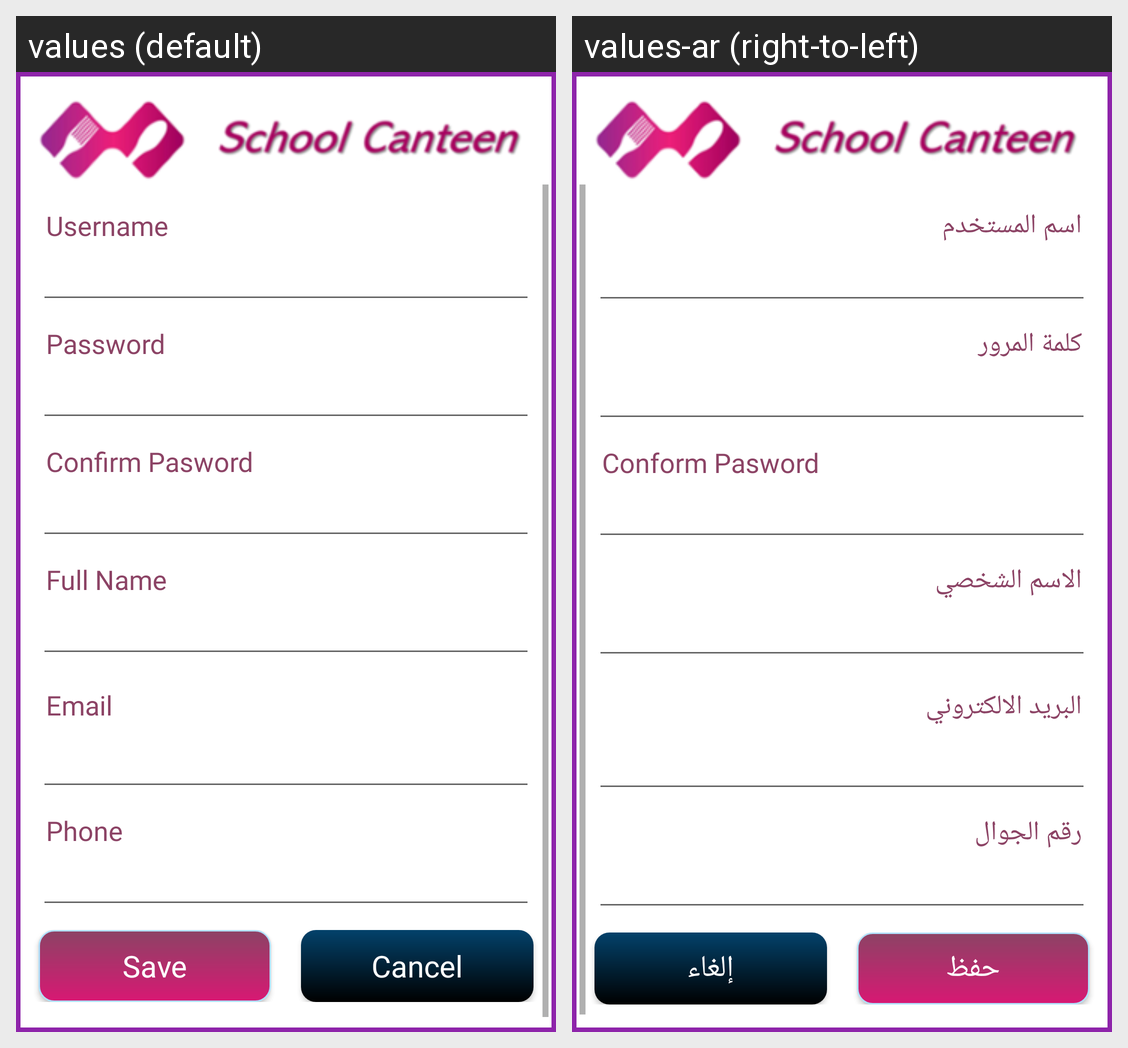

Translations of the strings shown on this Android screen, per locale in the grid:
Android screen res/layout/activity_registeration.xml rendered under 2 locales, left to right: values (default), values-ar (right-to-left). Device: Nexus 5 (rendered at 1080×1920; each locale shown at half size, 540×960, under a caption strip naming it); theme Theme.ChildAllowance.
Strings drawn on this screen, with the default value and each locale's value (text and hints the layout hard-codes, and strings that could not be matched under every locale, appear in the picture but are not listed):

username
  values: Username
  values-ar: اسم المستخدم

password
  values: Password
  values-ar: كلمة المرور

conform_pasword
  values: Confirm Pasword
  values-ar: Conform Pasword

pername
  values: Full Name
  values-ar: الاسم الشخصي

email
  values: Email
  values-ar: البريد الالكتروني

phone
  values: Phone
  values-ar: رقم الجوال

save
  values: Save
  values-ar: حفظ

cancel
  values: Cancel
  values-ar: إلغاء
